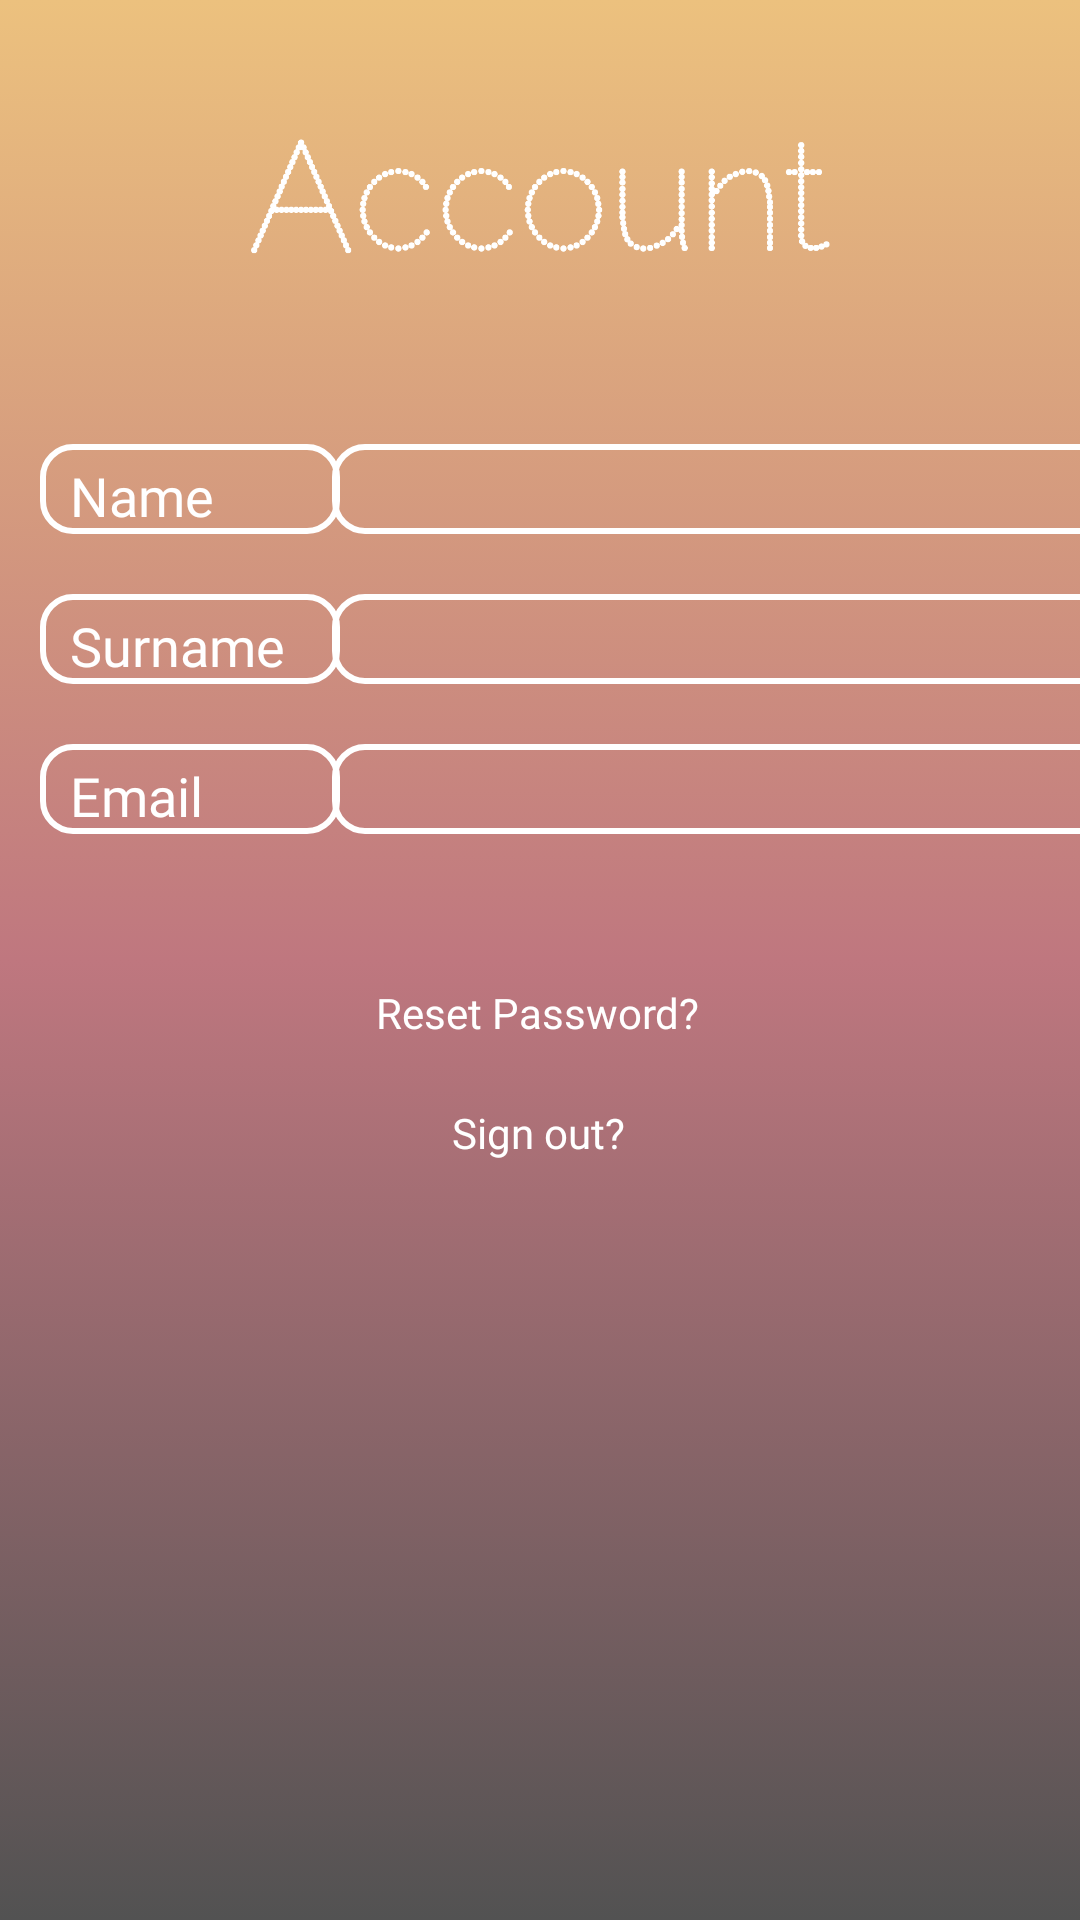

Produce the Android XML layout that renders to this screen, including the resource entries it uses.
<!-- AndroidManifest.xml: application theme Theme.Moviesfaction -->
<!-- res/layout/fragment_account.xml -->
<?xml version="1.0" encoding="utf-8"?>
<androidx.constraintlayout.widget.ConstraintLayout xmlns:android="http://schemas.android.com/apk/res/android"
    xmlns:app="http://schemas.android.com/apk/res-auto"
    xmlns:tools="http://schemas.android.com/tools"
    android:layout_width="match_parent"
    android:layout_height="match_parent"
    android:background="@drawable/gradient_background">

    <TextView
        android:id="@+id/emailTitleTXT2"
        android:layout_width="100dp"
        android:layout_height="30dp"
        android:layout_marginTop="20dp"
        android:background="@drawable/edittext_style"
        android:fontFamily="@font/raleway"
        android:text="Email"
        android:textColor="@color/white"
        android:textSize="18sp"
        app:layout_constraintEnd_toEndOf="parent"
        app:layout_constraintHorizontal_bias="0.051"
        app:layout_constraintStart_toStartOf="parent"
        app:layout_constraintTop_toBottomOf="@+id/surnameTitleText2" />

    <TextView
        android:id="@+id/surnameEmptyTXT"
        android:layout_width="260dp"
        android:layout_height="30dp"
        android:layout_marginTop="20dp"
        android:background="@drawable/edittext_style"
        android:fontFamily="@font/raleway"
        android:textColor="@color/white"
        android:textSize="16sp"
        app:layout_constraintEnd_toEndOf="parent"
        app:layout_constraintHorizontal_bias="0.2"
        app:layout_constraintStart_toEndOf="@+id/surnameTitleText2"
        app:layout_constraintTop_toBottomOf="@+id/nameEmptyTXT" />

    <TextView
        android:id="@+id/nameEmptyTXT"
        android:layout_width="260dp"
        android:layout_height="30dp"
        android:layout_marginTop="148dp"
        android:background="@drawable/edittext_style"
        android:fontFamily="@font/raleway"
        android:textColor="@color/white"
        android:textSize="16sp"
        app:layout_constraintEnd_toEndOf="parent"
        app:layout_constraintHorizontal_bias="0.2"
        app:layout_constraintStart_toEndOf="@+id/nameTitleText2"
        app:layout_constraintTop_toTopOf="parent" />

    <TextView
        android:id="@+id/nameTitleText2"
        android:layout_width="100dp"
        android:layout_height="30dp"
        android:layout_marginTop="148dp"
        android:background="@drawable/edittext_style"
        android:fontFamily="@font/raleway"
        android:text="Name"
        android:textColor="@color/white"
        android:textSize="18sp"
        app:layout_constraintEnd_toEndOf="parent"
        app:layout_constraintHorizontal_bias="0.051"
        app:layout_constraintStart_toStartOf="parent"
        app:layout_constraintTop_toTopOf="parent" />

    <TextView
        android:id="@+id/emailEmptyTXT"
        android:layout_width="260dp"
        android:layout_height="30dp"
        android:layout_marginTop="20dp"
        android:background="@drawable/edittext_style"
        android:fontFamily="@font/raleway"
        android:textColor="@color/white"
        android:textSize="16sp"
        app:layout_constraintEnd_toEndOf="parent"
        app:layout_constraintHorizontal_bias="0.2"
        app:layout_constraintStart_toEndOf="@+id/emailTitleTXT2"
        app:layout_constraintTop_toBottomOf="@+id/surnameEmptyTXT" />

    <TextView
        android:id="@+id/surnameTitleText2"
        android:layout_width="100dp"
        android:layout_height="30dp"
        android:layout_marginTop="20dp"
        android:background="@drawable/edittext_style"
        android:fontFamily="@font/raleway"
        android:text="Surname"
        android:textColor="@color/white"
        android:textSize="18sp"
        app:layout_constraintEnd_toEndOf="parent"
        app:layout_constraintHorizontal_bias="0.051"
        app:layout_constraintStart_toStartOf="parent"
        app:layout_constraintTop_toBottomOf="@+id/nameTitleText2" />

    <TextView
        android:id="@+id/signOutTitleTXT"
        android:layout_width="wrap_content"
        android:layout_height="wrap_content"
        android:layout_marginTop="368dp"
        android:fontFamily="@font/raleway"
        android:text="Sign out?"
        android:textColor="@color/white"
        android:textSize="14sp"
        app:layout_constraintEnd_toEndOf="parent"
        app:layout_constraintHorizontal_bias="0.498"
        app:layout_constraintStart_toStartOf="parent"
        app:layout_constraintTop_toTopOf="parent" />

    <TextView
        android:id="@+id/resetPasswordTitleTXT"
        android:layout_width="wrap_content"
        android:layout_height="wrap_content"
        android:layout_marginTop="328dp"
        android:fontFamily="@font/raleway"
        android:text="Reset Password?"
        android:textColor="@color/white"
        android:textSize="14sp"
        app:layout_constraintEnd_toEndOf="parent"
        app:layout_constraintHorizontal_bias="0.498"
        app:layout_constraintStart_toStartOf="parent"
        app:layout_constraintTop_toTopOf="parent" />


    <ImageView
        android:id="@+id/accountTitleImage"
        android:layout_width="193dp"
        android:layout_height="59dp"
        android:layout_marginTop="36dp"
        app:layout_constraintEnd_toEndOf="parent"
        app:layout_constraintStart_toStartOf="parent"
        app:layout_constraintTop_toTopOf="parent"
        app:srcCompat="@drawable/account" />


</androidx.constraintlayout.widget.ConstraintLayout>
<!-- resources referenced by this layout -->
<resources>
  <!-- drawable account: png bitmap (drawable-v24, 20473 bytes) -->
  <!-- drawable edittext_style (drawable-v24) -->
  <?xml version="1.0" encoding="utf-8"?>
  <shape xmlns:android="http://schemas.android.com/apk/res/android" android:shape="rectangle">
  
      <stroke
          android:width="2dp"
          android:color="@color/white" />
  
      <corners android:radius="10dp" />
  
      <padding android:bottom="5dp"
          android:right="10dp"
          android:top="5dp"
          android:left="10dp"/>
  
  </shape>
  <!-- drawable gradient_background (drawable-v24) -->
  <?xml version="1.0" encoding="utf-8"?>
  <selector xmlns:android="http://schemas.android.com/apk/res/android">
  
      <item>
  
          <shape>
  
              <gradient android:angle="90"
                  android:startColor="#525252"
                  android:centerColor="#BF777F"
                  android:endColor="#ECC17E"
                  android:type="linear"/>
  
          </shape>
  
      </item>
  
  </selector>
  <style name="Theme.Moviesfaction" parent="Theme.AppCompat.Light.NoActionBar">
          
          <item name="colorPrimary">@color/purple_500</item>
          <item name="colorPrimaryVariant">@color/purple_700</item>
          <item name="colorOnPrimary">@color/white</item>
          
          <item name="colorSecondary">@color/teal_200</item>
          <item name="colorSecondaryVariant">@color/teal_700</item>
          <item name="colorOnSecondary">@color/black</item>
          
          <item name="android:statusBarColor" tools:targetApi="l">?attr/colorPrimaryVariant</item>
          
      </style>
  <!-- not gathered from this repository: default colours our renderer supplied (Android Studio template values) -->
  <color name="purple_500">#FF6200EE</color>
  <color name="purple_700">#FF3700B3</color>
  <color name="teal_200">#FF03DAC5</color>
  <color name="teal_700">#FF018786</color>
  <color name="black">#FF000000</color>
  <color name="white">#FFFFFFFF</color>
</resources>
